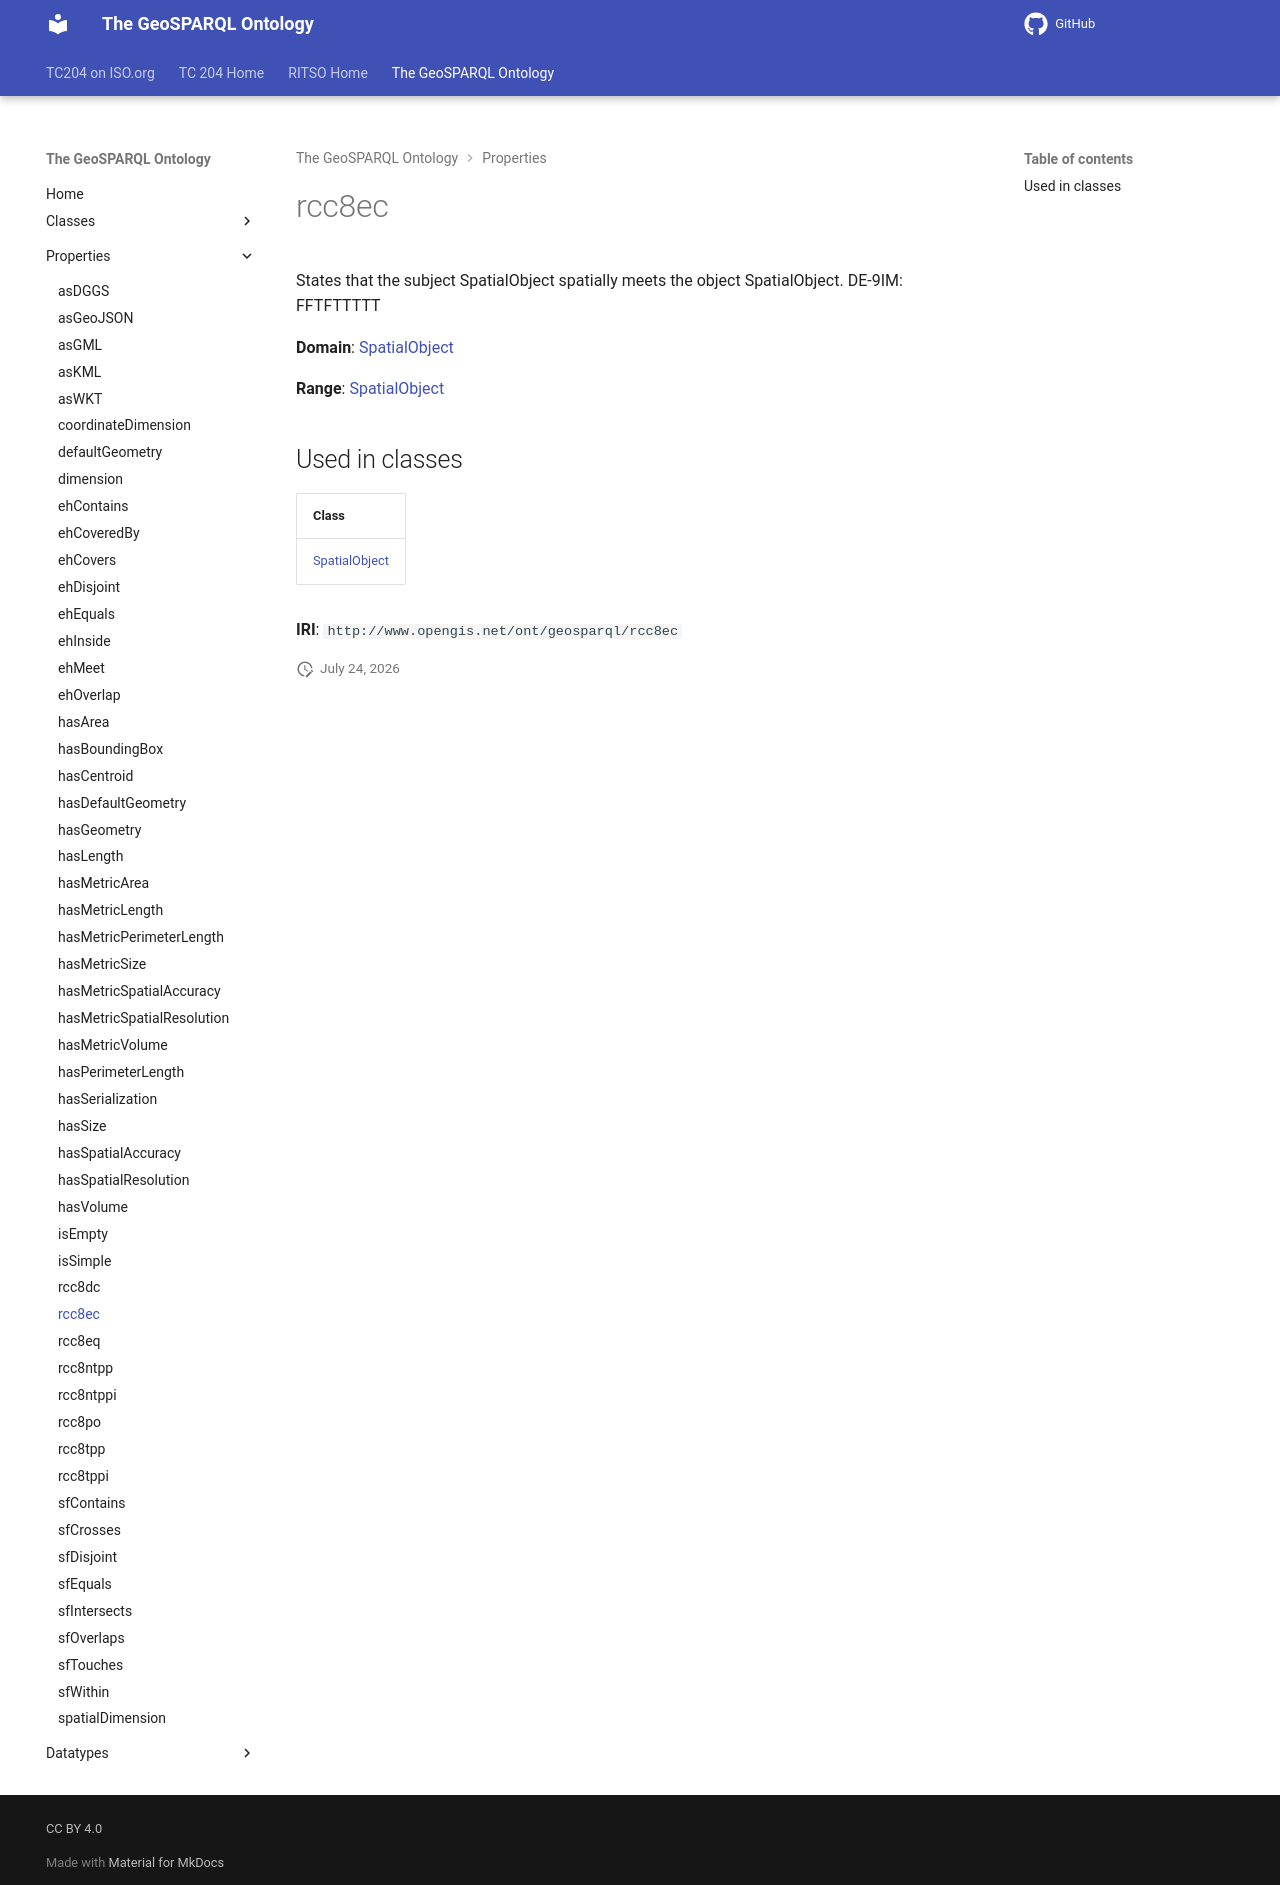

repository: ISO-TC204/ontology-import-geo · page: 2026-07-24_01-59-13/properties/rcc8ec/index.html · generator: mkdocs

# rcc8ec

States that the subject SpatialObject spatially meets the object SpatialObject. DE-9IM: FFTFTTTTT

**Domain**: [SpatialObject](../classes/SpatialObject.md)

**Range**: [SpatialObject](../classes/SpatialObject.md)

## Used in classes

| Class |
|-------|
| [SpatialObject](../classes/SpatialObject.md) |

**IRI**: `http://www.opengis.net/ont/geosparql/rcc8ec`
